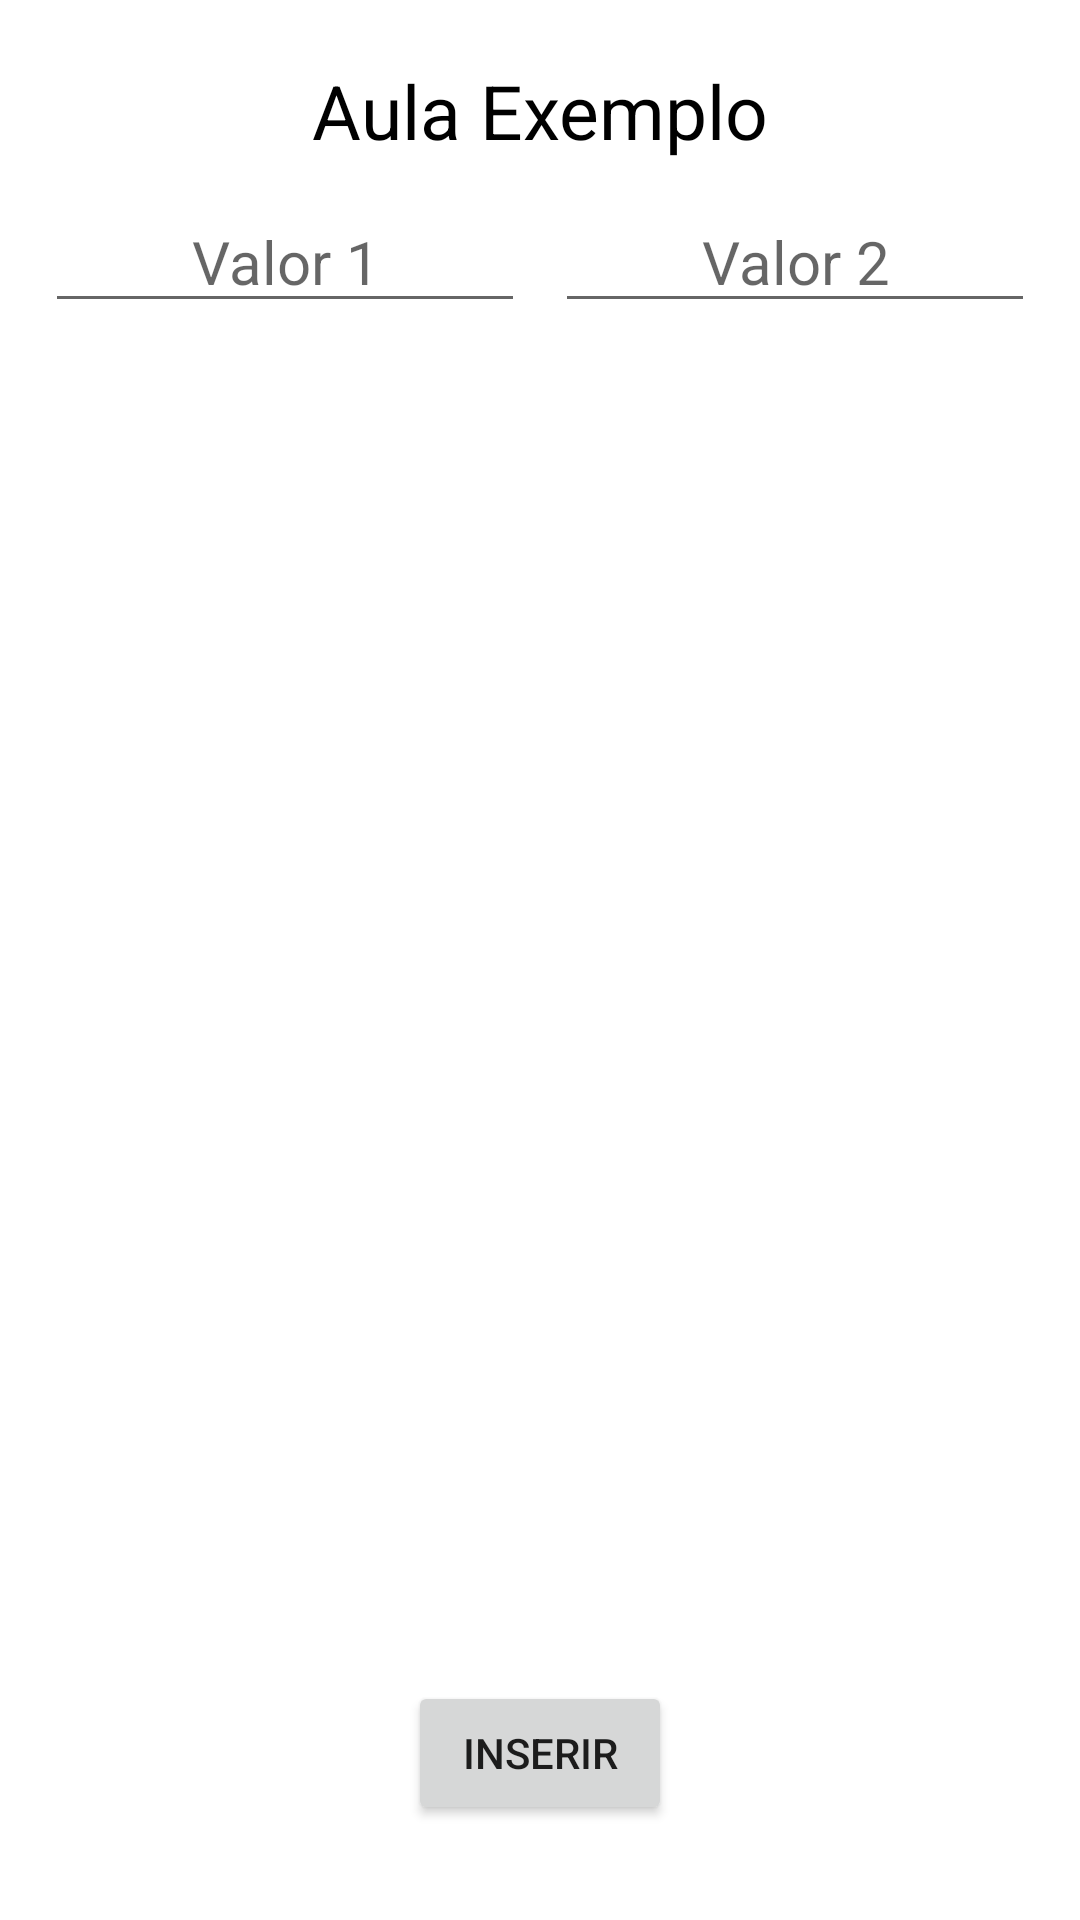

Write the Android layout XML for this screen, with the resource values it uses.
<!-- AndroidManifest.xml: application theme Theme.AulaDuvidas -->
<!-- res/layout/activity_main.xml -->
<?xml version="1.0" encoding="utf-8"?>
<RelativeLayout xmlns:android="http://schemas.android.com/apk/res/android"
    xmlns:tools="http://schemas.android.com/tools"
    android:layout_width="match_parent"
    android:layout_height="match_parent"
    tools:context=".MainActivity">
    <TextView
        android:layout_centerHorizontal="true"
        android:id="@+id/Alo"
        android:layout_width="wrap_content"
        android:layout_height="wrap_content"
        android:text="Aula Exemplo"
        android:textSize="25dp"
        android:textColor="@color/black"
        android:layout_marginTop="20dp" />


    <include layout="@layout/linear_edit"
        android:layout_width="match_parent"
        android:layout_height="wrap_content"
        android:id="@+id/edAlgo"
        android:layout_below="@id/Alo"
        android:layout_marginHorizontal="10dp"
        android:layout_marginTop="10dp"
        />

    <ListView
        android:id="@+id/listView"
        android:layout_width="match_parent"
        android:layout_height="match_parent"
        android:layout_below="@id/edAlgo"
        android:layout_marginTop="15dp"
        android:layout_marginHorizontal="10dp"
        android:layout_marginBottom="100dp"
        />

    <Button
        android:id="@+id/btnInserir"
        android:layout_width="wrap_content"
        android:layout_height="wrap_content"
        android:layout_below="@id/listView"
        android:layout_marginTop="-80dp"
        android:layout_centerHorizontal="true"
        android:text="Inserir"/>

</RelativeLayout>
<!-- res/layout/linear_edit.xml (included above) -->
<?xml version="1.0" encoding="utf-8"?>
<LinearLayout xmlns:android="http://schemas.android.com/apk/res/android"
    android:orientation="horizontal"
    android:layout_width="match_parent"
    android:layout_height="match_parent"
    android:weightSum="100"
    >

    <EditText
        android:id="@+id/edVal1"
        android:layout_width="wrap_content"
        android:layout_height="wrap_content"
        android:hint="Valor 1"
        android:textSize="20dp"
        android:textAlignment="center"
        android:textColor="#651920"
        android:layout_marginHorizontal="5dp"
        android:layout_weight="50"
        />

    <EditText
        android:id="@+id/edVal2"
        android:layout_weight="50"
        android:layout_width="wrap_content"
        android:layout_height="wrap_content"
        android:hint="Valor 2"
        android:textSize="20dp"
        android:textAlignment="center"
        android:textColor="#651920"
        android:layout_marginHorizontal="5dp"
        />

</LinearLayout>
<!-- resources referenced by this layout -->
<resources>
  <style name="Theme.AulaDuvidas" parent="Theme.MaterialComponents.DayNight.NoActionBar">
          
          <item name="colorPrimary">@color/purple_500</item>
          <item name="colorPrimaryVariant">@color/purple_700</item>
          <item name="colorOnPrimary">@color/white</item>
          
          <item name="colorSecondary">@color/teal_200</item>
          <item name="colorSecondaryVariant">@color/teal_700</item>
          <item name="colorOnSecondary">@color/black</item>
          
          <item name="android:statusBarColor" tools:targetApi="l">?attr/colorPrimaryVariant</item>
          
      </style>
  <!-- not gathered from this repository: default colours our renderer supplied (Android Studio template values) -->
  <color name="purple_500">#FF6200EE</color>
  <color name="purple_700">#FF3700B3</color>
  <color name="teal_200">#FF03DAC5</color>
  <color name="teal_700">#FF018786</color>
  <color name="black">#FF000000</color>
  <color name="white">#FFFFFFFF</color>
</resources>
